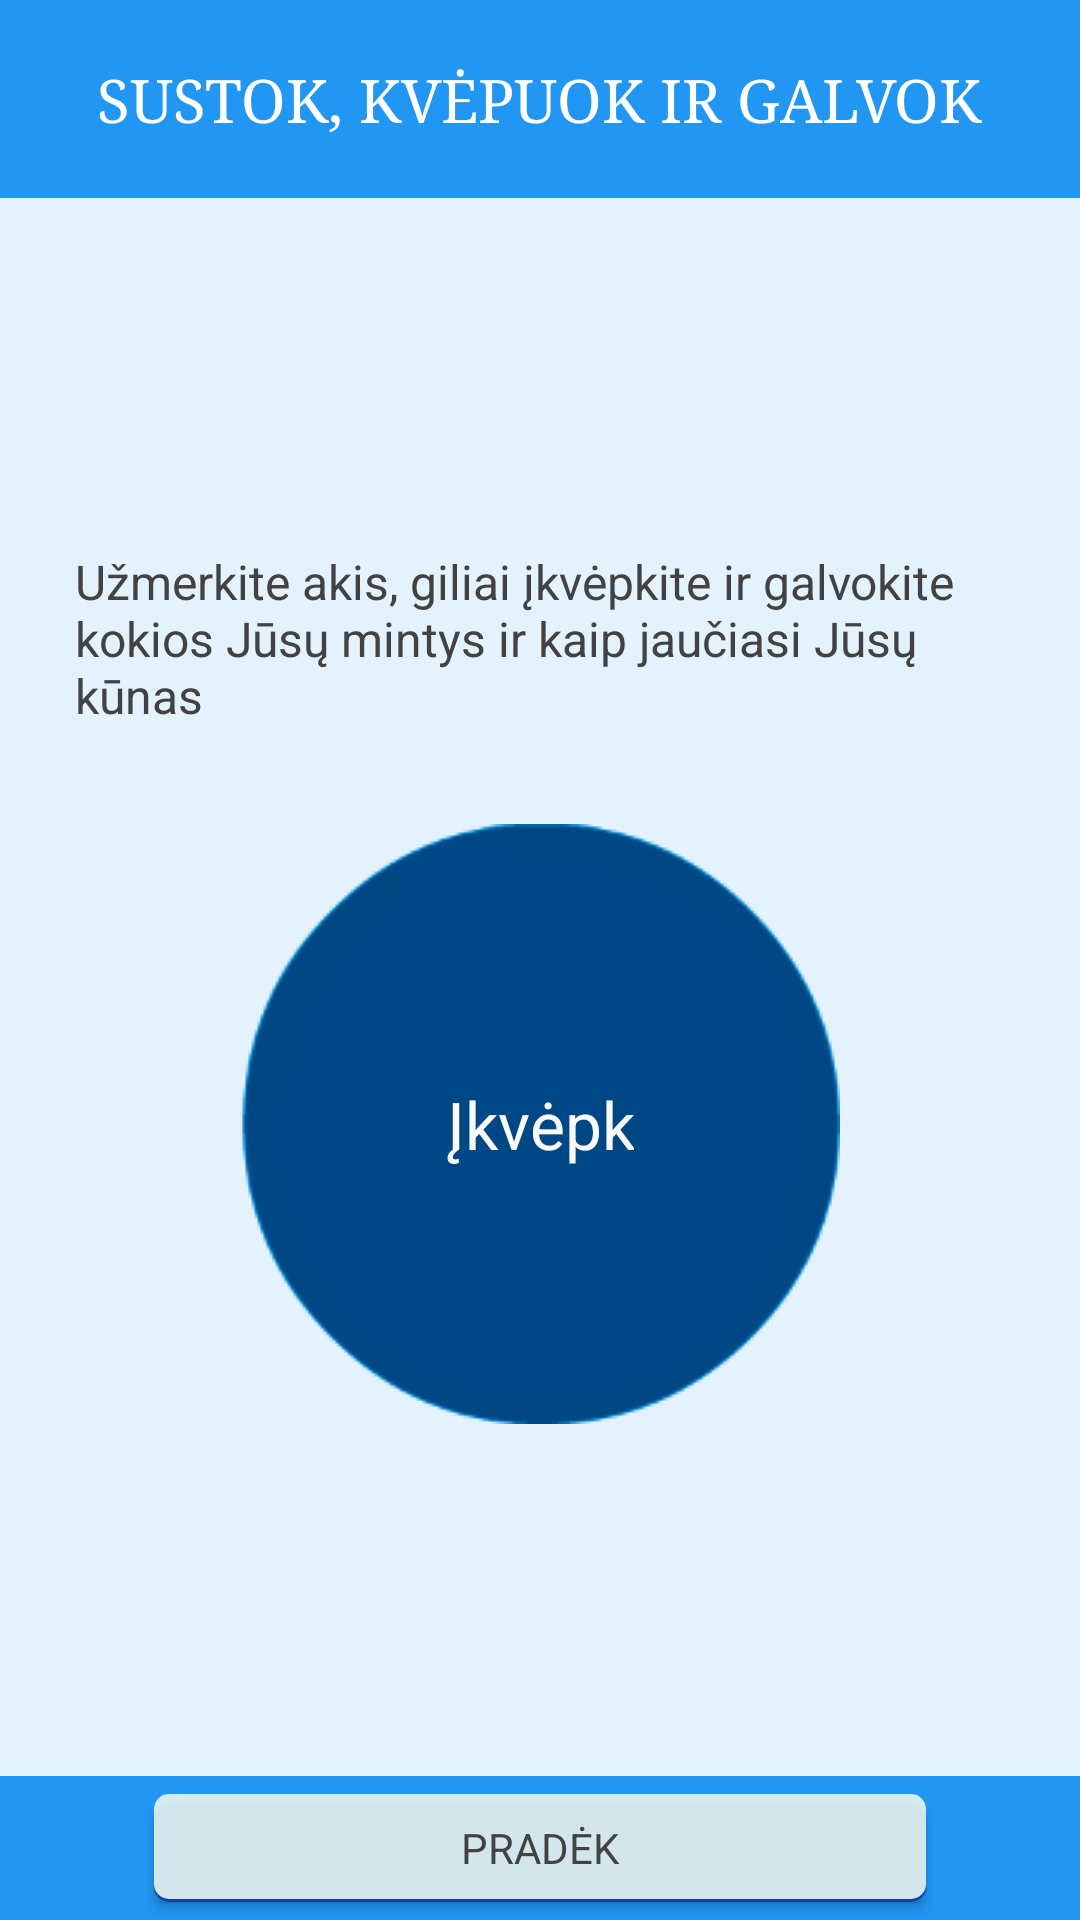

Produce the Android XML layout that renders to this screen, including the resource entries it uses.
<!-- AndroidManifest.xml: application theme AppTheme -->
<!-- res/layout/layout_1.xml -->
<?xml version="1.0" encoding="utf-8"?>
<LinearLayout xmlns:android="http://schemas.android.com/apk/res/android"
    android:orientation="vertical" android:layout_width="match_parent"
    android:layout_height="match_parent"
    android:background="@color/colorPrimaryLight">

    <LinearLayout
        android:orientation="vertical"
        android:layout_width="fill_parent"
        android:layout_height="0dp"
        android:layout_weight="12">

        <FrameLayout
            android:layout_width="fill_parent"
            android:layout_height="wrap_content"
            android:paddingLeft="@dimen/side_padding_portrait"
            android:paddingRight="@dimen/side_padding_portrait"
            android:background="@color/colorPrimary"
            android:paddingTop="@dimen/item_vertical_padding_big"
            android:paddingBottom="@dimen/item_vertical_padding_big">

            <TextView
                android:layout_width="wrap_content"
                android:layout_height="wrap_content"
                android:textAppearance="?android:attr/textAppearanceLarge"
                android:text="@string/activity1_title1"
                android:textSize="@dimen/material_text_title"
                android:layout_gravity="center"
                android:gravity="center"
                android:typeface="serif" />
        </FrameLayout>

        <LinearLayout
            android:layout_width="match_parent"
            android:layout_height="match_parent"
            android:orientation="vertical"
            android:gravity="center">
            <FrameLayout
                android:layout_width="fill_parent"
                android:layout_height="wrap_content"
                android:background="@color/colorPrimaryLight"
                android:paddingLeft="@dimen/side_padding_portrait"
                android:paddingTop="@dimen/item_vertical_padding"
                android:paddingBottom="@dimen/item_vertical_padding"
                android:paddingRight="@dimen/side_padding_portrait">

                <TextView
                    android:layout_width="wrap_content"
                    android:layout_height="wrap_content"
                    android:textAppearance="?android:attr/textAppearanceMedium"
                    android:text="@string/activity1_text1"
                    android:layout_gravity="center"
                    android:textColor="@color/primaryText"
                    android:textSize="@dimen/material_text_subhead"
                    android:typeface="sans" />
            </FrameLayout>

            <FrameLayout
                android:layout_width="fill_parent"
                android:layout_height="wrap_content"
                android:paddingTop="@dimen/item_vertical_padding"
                android:paddingBottom="@dimen/item_vertical_padding"
                android:background="@color/colorPrimaryLight"
                android:paddingLeft="@dimen/side_padding_portrait"
                android:paddingRight="@dimen/side_padding_portrait">

                <ImageView
                    android:layout_width="wrap_content"
                    android:layout_height="wrap_content"
                    android:id="@+id/activity1_image_background"
                    android:src="@drawable/animation_bg"
                    android:contentDescription="@string/activity1_img_description"
                    android:layout_gravity="center" />

                <ImageView
                    android:layout_width="wrap_content"
                    android:layout_height="wrap_content"
                    android:id="@+id/activity1_image"
                    android:src="@drawable/animation"
                    android:contentDescription="@string/activity1_img_description"
                    android:layout_gravity="center" />

                <TextView
                    android:layout_width="wrap_content"
                    android:layout_height="wrap_content"
                    android:textAppearance="?android:attr/textAppearanceLarge"
                    android:text="Įkvėpk"
                    android:id="@+id/activity1_switchText"
                    android:layout_gravity="center"
                    android:textColor="@color/primaryTextInverted"
                    android:gravity="center_vertical|center|center_horizontal" />

            </FrameLayout>
        </LinearLayout>

    </LinearLayout>

    <LinearLayout
        android:orientation="horizontal"
        android:layout_width="match_parent"
        android:layout_height="wrap_content"
        android:background="@color/colorPrimary"
        android:gravity="center"
        android:weightSum="12"
        android:baselineAligned="true">

        <Button
            style="@style/btnlook"
            android:layout_weight="8"
            android:onClick="activity1button1_Click"
            android:text="@string/activity1_button1" />
    </LinearLayout>
</LinearLayout>
<!-- resources referenced by this layout -->
<resources>
  <color name="colorPrimary">#2196f3</color>
  <color name="colorPrimaryLight">#e3f2fd</color>
  <color name="primaryText">#424242</color>
  <color name="primaryTextInverted">#fafafa</color>
  <dimen name="item_vertical_padding">10dp</dimen>
  <dimen name="item_vertical_padding_big">15dp</dimen>
  <dimen name="material_text_subhead">16sp</dimen>
  <dimen name="material_text_title">20sp</dimen>
  <dimen name="side_padding_portrait">20dp</dimen>
  <string name="activity1_button1">Pradėk</string>
  <string name="activity1_img_description">image1</string>
  <string name="activity1_text1">Užmerkite akis, giliai įkvėpkite ir galvokite kokios Jūsų mintys ir kaip jaučiasi Jūsų kūnas</string>
  <string name="activity1_title1">SUSTOK, KVĖPUOK IR GALVOK</string>
  <style name="btnlook">
          <item name="android:layout_width">wrap_content</item>
          <item name="android:minWidth">@dimen/material_text_button_min_width</item>
          <item name="android:layout_height">@dimen/material_text_button_height</item>
          <item name="android:background">@drawable/roundedbutton</item>
          <item name="android:textColor">@drawable/roundedbuttontext</item>
          <item name="android:typeface">sans</item>
          <item name="android:textSize">@dimen/material_text_button</item>
          <item name="android:paddingLeft">@dimen/material_text_button_padding</item>
          <item name="android:paddingRight">@dimen/material_text_button_padding</item>
          <item name="android:layout_marginLeft">@dimen/material_text_button_margin_horizontal</item>
          <item name="android:layout_marginRight">@dimen/material_text_button_margin_horizontal</item>
          <item name="android:layout_marginBottom">@dimen/material_text_button_margin_vertical</item>
          <item name="android:layout_marginTop">@dimen/material_text_button_margin_vertical</item>
      </style>
  <style name="AppTheme" parent="AppTheme.Base" />
  <dimen name="material_text_button_min_width">64dp</dimen>
  <dimen name="material_text_button_height">36dp</dimen>
  <!-- drawable roundedbuttontext (drawable) -->
  <?xml version="1.0" encoding="utf-8"?>
  <selector xmlns:android="http://schemas.android.com/apk/res/android">
      <item
          android:state_pressed="true"
          android:color="@color/primaryTextInverted" />
      <item android:color="@color/primaryText" />
  </selector>
  <dimen name="material_text_button">14sp</dimen>
  <dimen name="material_text_button_padding">16dp</dimen>
  <dimen name="material_text_button_margin_horizontal">8dp</dimen>
  <dimen name="material_text_button_margin_vertical">6dp</dimen>
  <style name="AppTheme.Base" parent="Theme.AppCompat">
          <item name="colorPrimary">@color/colorPrimary</item>
          <item name="colorPrimaryDark">@color/colorPrimaryDark</item>
          <item name="colorAccent">@color/accent</item>
          <item name="android:textColorSecondary">@color/textColorSecondary</item>
          <item name="android:windowNoTitle">true</item>
          <item name="windowActionBar">false</item>
          <item name="windowNoTitle">true</item>
      </style>
  <dimen name="shadow1_radius">5dp</dimen>
  <color name="buttonPressed">#ee15A95F</color>
  <color name="buttonDisabled">#999999</color>
  <color name="blue_900">#0d47a1</color>
  <color name="button">#eee0f2f1</color>
  <color name="colorPrimaryDark">#0d47a1</color>
  <color name="accent">#ffffff</color>
  <color name="textColorSecondary">#000000</color>
</resources>
